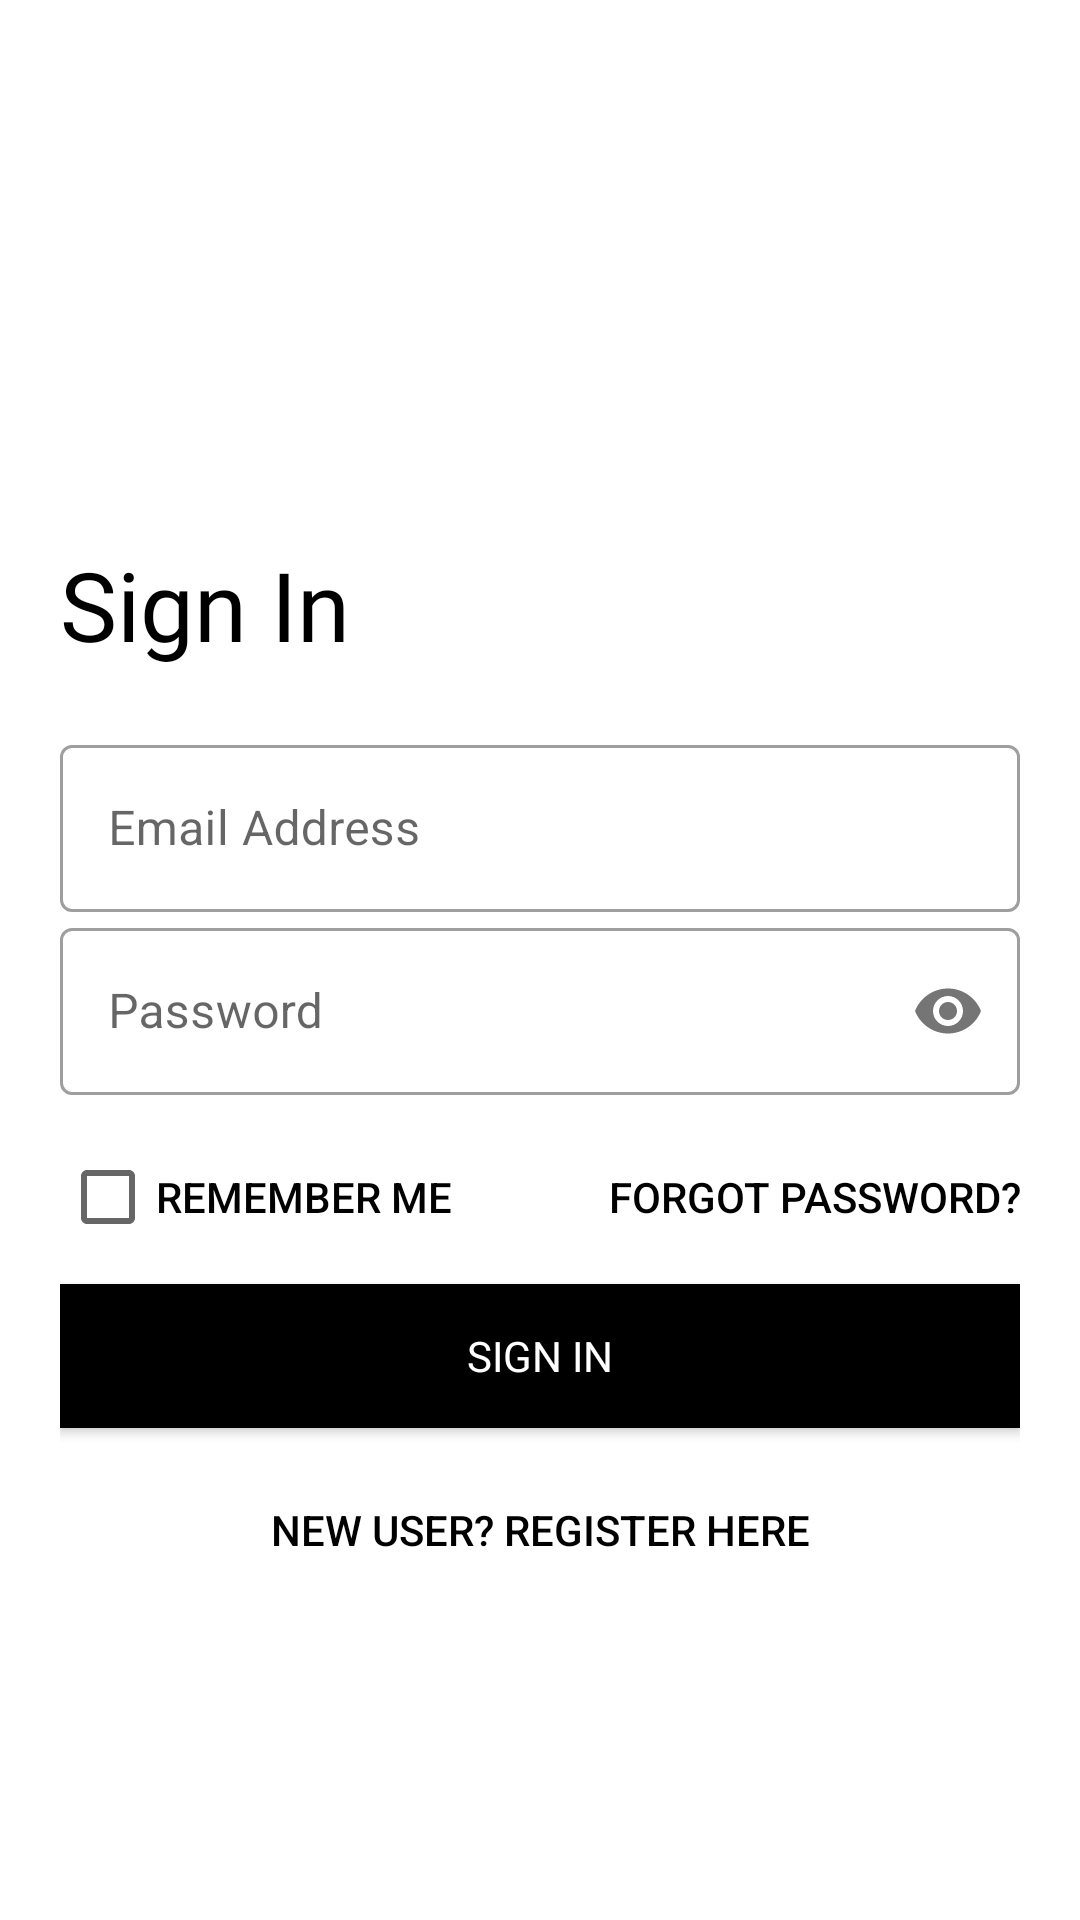

Reconstruct the res/layout file that produces this screen, plus the resources it refers to.
<!-- AndroidManifest.xml: application theme Theme.AlgoDroid -->
<!-- res/layout/activity_login.xml -->
<?xml version="1.0" encoding="utf-8"?>
<ScrollView xmlns:android="http://schemas.android.com/apk/res/android"
    android:layout_width="match_parent"
    android:layout_height="match_parent"
    android:background="#fff">

    <LinearLayout xmlns:android="http://schemas.android.com/apk/res/android"
        xmlns:app="http://schemas.android.com/apk/res-auto"
        xmlns:tools="http://schemas.android.com/tools"
        android:layout_width="match_parent"
        android:layout_height="match_parent"
        android:background="#fff"
        android:orientation="vertical"
        android:padding="20dp"
        tools:context=".common.LoginActivity">

        <View
            android:layout_width="match_parent"
            android:layout_height="wrap_content"
            android:layout_margin="80dp"/>

        <TextView
            android:id="@+id/header"
            android:layout_width="wrap_content"
            android:layout_height="wrap_content"
            android:fontFamily="@font/muli_black"
            android:text="Sign In"
            android:textColor="#000"
            android:textSize="32sp"
            android:transitionName="header_text" />

        <LinearLayout
            android:layout_width="match_parent"
            android:layout_height="wrap_content"
            android:layout_marginTop="20dp"
            android:layout_marginBottom="20dp"
            android:orientation="vertical">

            <com.google.android.material.textfield.TextInputLayout
                android:id="@+id/email_layout"
                style="@style/Widget.MaterialComponents.TextInputLayout.OutlinedBox"
                android:layout_width="match_parent"
                android:layout_height="wrap_content"
                android:contentDescription="Email Address"
                android:hint="@string/email"
                android:transitionName="email_trans">

                <com.google.android.material.textfield.TextInputEditText
                    android:layout_width="match_parent"
                    android:layout_height="wrap_content"
                    android:inputType="textEmailAddress" />
            </com.google.android.material.textfield.TextInputLayout>

            <com.google.android.material.textfield.TextInputLayout
                android:id="@+id/password_layout"
                style="@style/Widget.MaterialComponents.TextInputLayout.OutlinedBox"
                android:layout_width="match_parent"
                android:layout_height="wrap_content"
                android:contentDescription="Password"
                android:hint="@string/password"
                android:transitionName="password_trans"
                app:passwordToggleEnabled="true">

                <com.google.android.material.textfield.TextInputEditText
                    android:layout_width="match_parent"
                    android:layout_height="wrap_content"
                    android:inputType="textPassword" />
            </com.google.android.material.textfield.TextInputLayout>

            <RelativeLayout
                android:layout_width="match_parent"
                android:layout_height="wrap_content"
                android:layout_marginTop="10dp">

                <CheckBox
                    android:id="@+id/remember_me"
                    android:layout_width="wrap_content"
                    android:layout_height="wrap_content"
                    android:layout_centerVertical="true"
                    style="@style/Widget.AppCompat.CompoundButton.CheckBox"
                    android:text="Remember Me"

                    android:textColor="@color/black"
                    android:textAllCaps="true"
                    android:fontFamily="sans-serif-medium"/>

                <Button
                    android:id="@+id/goto_forgot"
                    android:layout_width="wrap_content"
                    android:layout_height="wrap_content"
                    android:text="Forgot Password?"
                    android:background="#00000000"
                    android:textColor="@color/black"
                    android:fontFamily="sans-serif-medium"
                    android:layout_alignParentRight="true"
                    android:layout_alignParentEnd="true"/>

            </RelativeLayout>













            <Button
                android:id="@+id/login_button"
                android:layout_width="match_parent"
                android:layout_height="wrap_content"
                android:layout_marginTop="5dp"
                android:layout_marginBottom="5dp"
                android:background="#000"
                android:text="@string/sign_in"
                android:fontFamily="@font/muli_black"
                android:textColor="#fff"
                android:transitionName="button_trans" />

            <Button
                android:id="@+id/goto_register"
                android:layout_width="match_parent"
                android:layout_height="wrap_content"
                android:layout_gravity="center"
                android:layout_margin="5dp"
                android:background="#00000000"
                android:elevation="0dp"
                android:fontFamily="sans-serif-medium"
                android:text="@string/new_user_register_here"
                android:textColor="#000"
                android:transitionName="goto_trans" />


        </LinearLayout>

    </LinearLayout>
</ScrollView>
<!-- resources referenced by this layout -->
<resources>
  <color name="black">#FF000000</color>
  <string name="email">Email Address</string>
  <string name="forgot_password">Forgot Password?</string>
  <string name="new_user_register_here">New User? Register Here</string>
  <string name="password">Password</string>
  <string name="sign_in">Sign In</string>
  <style name="Theme.AlgoDroid" parent="Theme.MaterialComponents.DayNight.NoActionBar">
          
  
  
          <item name="colorPrimary">@color/blue_200</item>
          <item name="colorPrimaryVariant">@color/blue_500</item>
          <item name="colorOnPrimary">@color/white</item>
          
          <item name="colorSecondary">@color/teal_200</item>
          <item name="colorSecondaryVariant">@color/teal_700</item>
          <item name="colorOnSecondary">@color/black</item>
          
          <item name="android:statusBarColor" tools:targetApi="l">?attr/colorPrimaryVariant</item>
          
      </style>
  <color name="blue_200">#4949FF</color>
  <color name="blue_500">#1F1FFF</color>
  <color name="white">#FFFFFFFF</color>
  <color name="teal_200">#FF03DAC5</color>
  <color name="teal_700">#FF018786</color>
</resources>
